Run: headless pygame with SDL's dummy video driver; simulated clock (each Clock.tick advances the game by its frame time, no real sleeping); random seed 0; keys injected as events and as key.get_pressed() state; no mouse input.
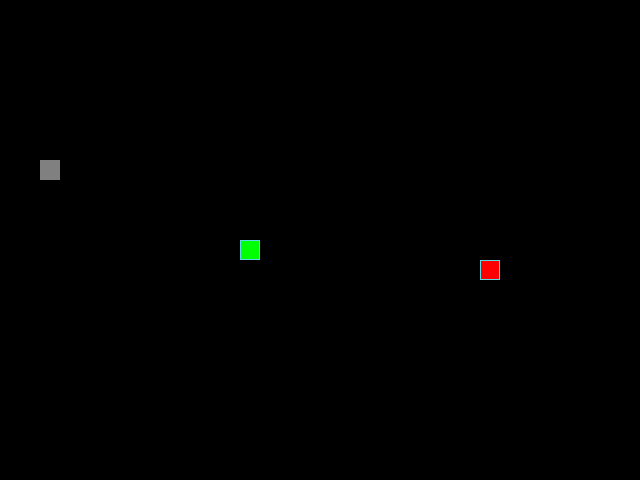
Frame 1 of 4 · flips 1–60 · no input
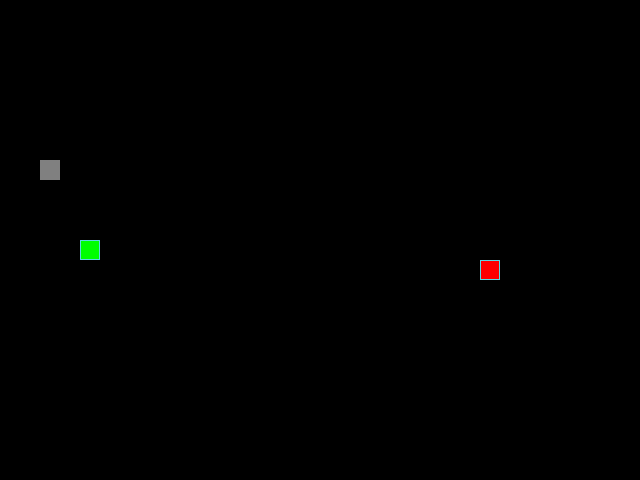
Frame 2 of 4 · flips 61–180 · tapped SPACE, RETURN · held RIGHT (→), D
Frame 3 of 4 · flips 181–300 · held DOWN (↓), S · screen unchanged from frame 2, image omitted
Frame 4 of 4 · flips 301–420 · held LEFT (←), A, UP (↑), W · screen same as frame 1, image omitted

The pygame program that drew these frames:

"""Модуль, который рандомизирует события"""
from random import choice, randint

import pygame as pg

# Константы для размеров поля и сетки:
SCREEN_WIDTH, SCREEN_HEIGHT = 640, 480
GRID_SIZE = 20
GRID_WIDTH = SCREEN_WIDTH // GRID_SIZE
GRID_HEIGHT = SCREEN_HEIGHT // GRID_SIZE

# Направления движения:
UP = (0, -1)
DOWN = (0, 1)
LEFT = (-1, 0)
RIGHT = (1, 0)

# Цвет фона - черный:
BOARD_BACKGROUND_COLOR = (0, 0, 0)

# Цвет границы ячейки
BORDER_COLOR = (93, 216, 228)

# Цвет яблока
APPLE_COLOR = (255, 0, 0)

# Цвет камня
ROCK_COLOR = (128, 128, 128)

# Цвет змейки
SNAKE_COLOR = (0, 255, 0)

# Скорость движения змейки:
SPEED = 20

# Настройка игрового окна:
screen = pg.display.set_mode((SCREEN_WIDTH, SCREEN_HEIGHT), 0, 32)

# Заголовок окна игрового поля:
pg.display.set_caption('Змейка')

# Настройка времени:
clock = pg.time.Clock()


class GameObject:
    """Базовый класс, от которого наследуются другие игровые объекты."""

    def __init__(self):
        """Инициализатор класса GameObject"""
        self.position = ((SCREEN_WIDTH // 2), (SCREEN_HEIGHT // 2))
        self.body_color = None

    def draw(self):
        """Пустой метод"""
        raise NotImplementedError


class Apple(GameObject):
    """Класс, описывающий яблоко и действия с ним."""

    def __init__(self) -> None:
        """Инициализатор класса Apple"""
        super().__init__()
        self.body_color = APPLE_COLOR

    def randomize_position(self, snake_positions):
        """Метод, который устанавливает случайное положение яблока на игровом
        поле
        """
        while True:
            new_position = (randint(0, GRID_WIDTH - 1) * GRID_SIZE,
                            randint(0, GRID_HEIGHT - 1) * GRID_SIZE)
            if new_position not in snake_positions:
                self.position = new_position
                break

    def draw(self):
        """Отрисовывает яблоко на игровой поверхности"""
        rect = pg.Rect(self.position, (GRID_SIZE, GRID_SIZE))
        pg.draw.rect(screen, self.body_color, rect)
        pg.draw.rect(screen, BORDER_COLOR, rect, 1)


class Rock(GameObject):
    """Класс, описывающий камень и действия с ним."""

    def __init__(self) -> None:
        """Инициализатор класса Rock"""
        super().__init__()
        self.body_color = ROCK_COLOR

    def randomize_position(self, snake_positions, apple_positions):
        """Метод, который устанавливает случайное положение камня на игровом
        поле
        """
        while True:
            new_position = (randint(0, GRID_WIDTH - 1) * GRID_SIZE,
                            randint(0, GRID_HEIGHT - 1) * GRID_SIZE)
            if new_position not in snake_positions and\
                    new_position != apple_positions:
                self.position = new_position
                break

    def draw(self):
        """Отрисовывает камень на игровой поверхности"""
        rect = pg.Rect(self.position, (GRID_SIZE, GRID_SIZE))
        pg.draw.rect(screen, self.body_color, rect)
        pg.draw.rect(screen, ROCK_COLOR, rect, 1)


class Snake(GameObject):
    """Класс, описывающий змейку и её поведение."""

    def __init__(self) -> None:
        """Инициализатор класса Snake"""
        super().__init__()
        self.body_color = SNAKE_COLOR
        self.positions = [(SCREEN_WIDTH // 2, SCREEN_HEIGHT // 2)]
        self.length = 1
        self.direction = RIGHT
        self.next_direction = None
        self.last = None

    def get_head_position(self):
        """Метод, который возвращает позицию головы змейки"""
        return self.positions[0]

    def update_direction(self):
        """Метод, который обновляет направление движения змейки"""
        if self.next_direction:
            self.direction = self.next_direction
            self.next_direction = None

    def self_collided(self, coordinates):
        """Метод, который проверяет змейку на самоукус"""
        if coordinates in self.positions:
            return True
        return False

    def move(self):
        """Метод, который обновляет позицию змейки"""
        first_coordinate, second_coordinate = self.get_head_position()
        dx, dy = self.direction[0] * GRID_SIZE, self.direction[1] * GRID_SIZE
        new_x = (first_coordinate + dx) % SCREEN_WIDTH
        new_y = (second_coordinate + dy) % SCREEN_HEIGHT
        new_coordinates = (new_x, new_y)
        if self.self_collided(new_coordinates):
            return False
        self.positions.insert(0, new_coordinates)
        if len(self.positions) > self.length:
            self.last = self.positions[-1]
            self.positions.pop()
        else:
            self.last = None
        return True

    def reset(self):
        """Метод, который сбрасывает змейку в начальное состояние"""
        self.positions = [(SCREEN_WIDTH // 2, SCREEN_HEIGHT // 2)]
        self.length = 1
        self.direction = choice([LEFT, RIGHT, DOWN, UP])
        self.next_direction = None
        self.last = None

    def draw(self):
        """Метод, который отрисовывает змейку на экране, затирая след"""
        # Отрисовка головы змейки
        head_rect = pg.Rect(self.get_head_position(), (GRID_SIZE, GRID_SIZE))
        pg.draw.rect(screen, self.body_color, head_rect)
        pg.draw.rect(screen, BORDER_COLOR, head_rect, 1)

        # Затирание последнего сегмента
        if self.last:
            last_rect = pg.Rect(self.last, (GRID_SIZE, GRID_SIZE))
            pg.draw.rect(screen, BOARD_BACKGROUND_COLOR, last_rect)


def handle_keys(game_object):
    """Функция, которая обрабатывает события клавиш."""
    for event in pg.event.get():
        if event.type == pg.QUIT:
            raise SystemExit
        elif event.type == pg.KEYDOWN:
            if ((event.key == pg.K_UP or event.key == pg.K_w)
                    and game_object.direction != DOWN):
                game_object.next_direction = UP
            elif ((event.key == pg.K_DOWN or event.key == pg.K_s)
                  and game_object.direction != UP):
                game_object.next_direction = DOWN
            elif ((event.key == pg.K_LEFT or event.key == pg.K_a)
                  and game_object.direction != RIGHT):
                game_object.next_direction = LEFT
            elif ((event.key == pg.K_RIGHT or event.key == pg.K_d)
                  and game_object.direction != LEFT):
                game_object.next_direction = RIGHT


def main():
    """Основной цикл игры."""
    # Инициализация PyGame:
    pg.init()
    apple = Apple()
    rock = Rock()
    snake = Snake()
    apple.randomize_position(snake.positions)
    rock.randomize_position(snake.positions, apple.position)
    while True:
        clock.tick(SPEED)
        handle_keys(snake)
        snake.update_direction()

        if not snake.move():
            snake.reset()
            screen.fill(BOARD_BACKGROUND_COLOR)
            apple.randomize_position(snake.positions)
            rock.randomize_position(snake.positions, apple.position)

        if snake.get_head_position() == apple.position:
            snake.length += 1
            apple.randomize_position(snake.positions)

        if snake.get_head_position() == rock.position:
            snake.reset()
            screen.fill(BOARD_BACKGROUND_COLOR)
            rock.randomize_position(snake.positions, apple.position)

        apple.draw()
        rock.draw()
        snake.draw()
        pg.display.update()


if __name__ == '__main__':
    main()
